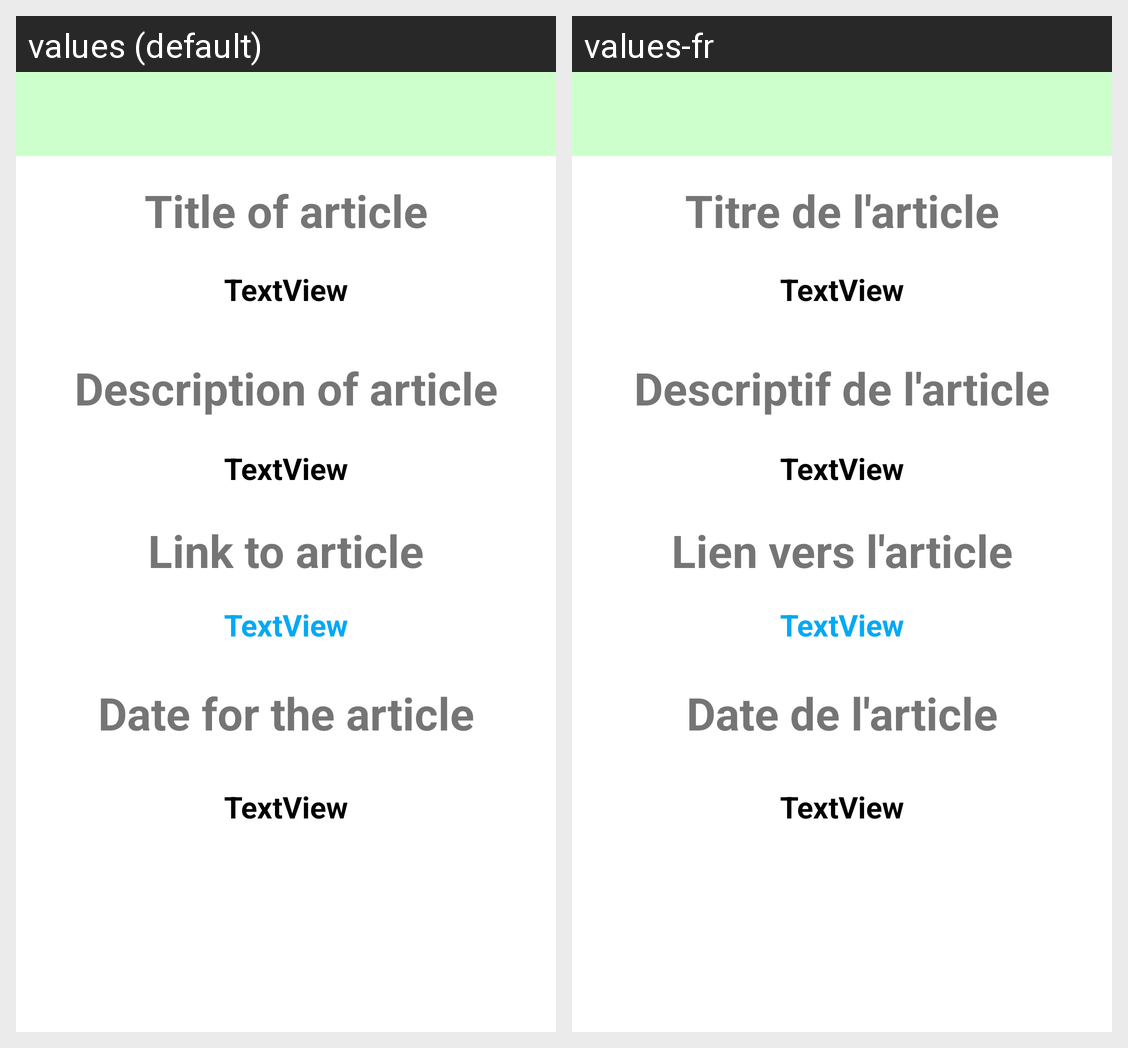

For this localized Android screen grid, give each drawn string resource with its value in every locale shown.
Android screen res/layout/fragment_activity.xml rendered under 2 locales, left to right: values (default), values-fr. Device: Nexus 5 (rendered at 1080×1920; each locale shown at half size, 540×960, under a caption strip naming it); theme Theme.BBCNewsReader.
Strings drawn on this screen, with the default value and each locale's value (text and hints the layout hard-codes, and strings that could not be matched under every locale, appear in the picture but are not listed):

Titleofarticle
  values: Title of article
  values-fr: Titre de l'article

Descriptionofarticle
  values: Description of article
  values-fr: Descriptif de l'article

Linktoarticle
  values: Link to article
  values-fr: Lien vers l'article

Dateofarticle
  values: Date for the article
  values-fr: Date de l'article
